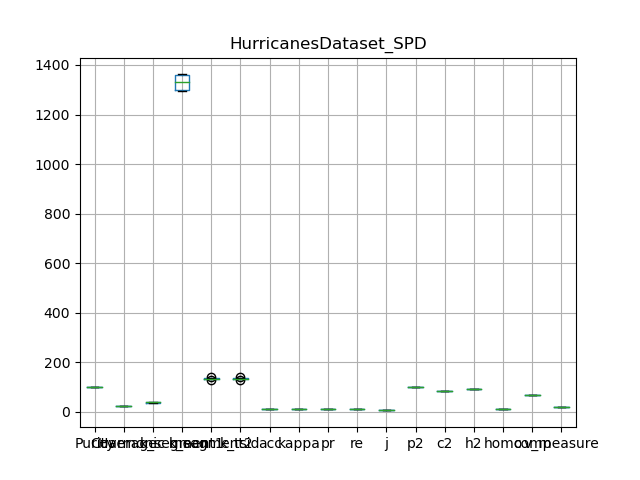

The data file committed next to this chart (first rows):
, Purity, Coverage, Harmonic mean, best parameters, k_segment1, k_segment2, k_tsid, acc, kappa, pr, re, j, p2, c2, h2, homo, comp, v_measure
0, 100.0, 22.16, 36.28, {'theta_time': 60, 'theta_distance': 100…, 1360, 131, 130, 9.559, 9.492, 9.559, 9.559, 5.019, 99.74, 84.76, 91.65, 11.27, 65.57, 19.23
1, 100.0, 22.76, 37.08, {'theta_time': 60, 'theta_distance': 100…, 1297, 135, 134, 10.46, 10.39, 10.46, 10.46, 5.519, 99.76, 83.96, 91.18, 12.26, 66.24, 20.69
2, 100.0, 22.66, 36.95, {'theta_time': 60, 'theta_distance': 100…, 1341, 136, 135, 10.19, 10.13, 10.19, 10.19, 5.37, 99.77, 84, 91.21, 11.98, 66.17, 20.28
3, 100.0, 22.74, 37.05, {'theta_time': 60, 'theta_distance': 100…, 1362, 135, 134, 9.963, 9.897, 9.963, 9.963, 5.243, 99.75, 84.73, 91.63, 11.71, 66.05, 19.89
4, 100.0, 23.02, 37.42, {'theta_time': 60, 'theta_distance': 100…, 1297, 133, 132, 10.31, 10.24, 10.31, 10.31, 5.434, 99.76, 84.56, 91.53, 12.09, 66.17, 20.45
5, 100.0, 23.06, 37.48, {'theta_time': 60, 'theta_distance': 100…, 1321, 133, 132, 10.12, 10.05, 10.12, 10.12, 5.33, 99.75, 83.76, 91.06, 11.97, 66.24, 20.27
6, 100.0, 21.13, 34.89, {'theta_time': 60, 'theta_distance': 100…, 1302, 128, 127, 9.885, 9.815, 9.885, 9.885, 5.2, 99.74, 84.38, 91.42, 11.52, 65.26, 19.59
7, 100.0, 23.13, 37.57, {'theta_time': 60, 'theta_distance': 100…, 1359, 141, 140, 10.43, 10.36, 10.43, 10.43, 5.5, 99.75, 84.02, 91.21, 12.26, 66.57, 20.7
8, 100.0, 22.12, 36.23, {'theta_time': 60, 'theta_distance': 100…, 1361, 133, 132, 9.824, 9.757, 9.824, 9.824, 5.166, 99.75, 84.7, 91.61, 11.52, 65.73, 19.6
9, 100.0, 22.16, 36.28, {'theta_time': 60, 'theta_distance': 100…, 1293, 133, 132, 10.34, 10.27, 10.34, 10.34, 5.452, 99.74, 83.9, 91.14, 12.05, 65.89, 20.37
